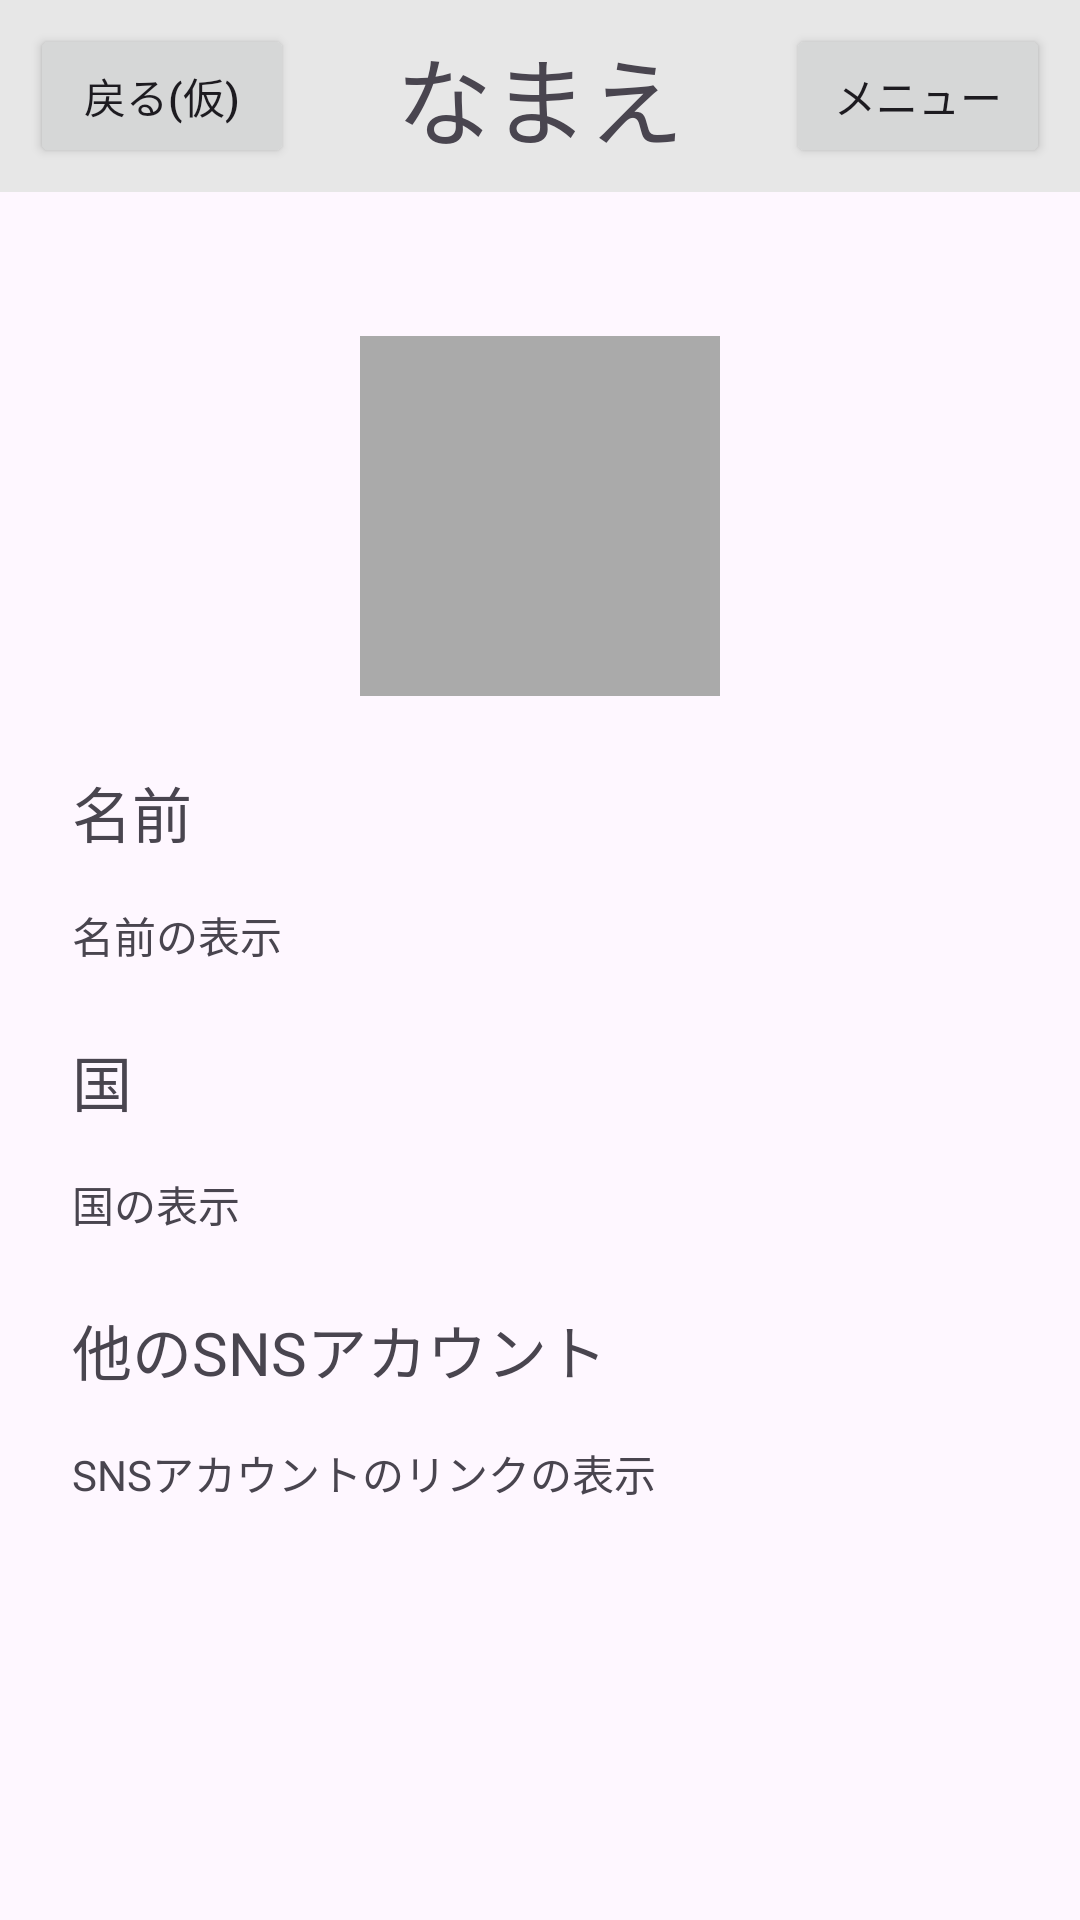

This screen was rendered from an Android layout file. Write that file and the resources it references.
<!-- AndroidManifest.xml: application theme Theme._20260903teamwork -->
<!-- res/layout/activity_display_user.xml -->
<?xml version="1.0" encoding="utf-8"?>
<androidx.constraintlayout.widget.ConstraintLayout xmlns:android="http://schemas.android.com/apk/res/android"
    xmlns:app="http://schemas.android.com/apk/res-auto"
    xmlns:tools="http://schemas.android.com/tools"
    android:id="@+id/back"
    android:layout_width="match_parent"
    android:layout_height="match_parent"
    tools:context=".DisplayUser">


    <androidx.constraintlayout.widget.ConstraintLayout
        android:id="@+id/menu"
        android:layout_width="match_parent"
        android:layout_height="64dp"
        android:background="@color/menu_back"
        app:layout_constraintEnd_toEndOf="parent"
        app:layout_constraintStart_toStartOf="parent"
        app:layout_constraintTop_toTopOf="parent">

        <TextView
            android:id="@+id/app_name"
            android:layout_width="wrap_content"
            android:layout_height="wrap_content"
            android:text="なまえ"
            android:textSize="32dp"
            app:layout_constraintBottom_toBottomOf="parent"
            app:layout_constraintEnd_toEndOf="parent"
            app:layout_constraintStart_toStartOf="parent"
            app:layout_constraintTop_toTopOf="parent" />

        
        <Button
            android:id="@+id/button_menu1"
            android:layout_width="wrap_content"
            android:layout_height="wrap_content"
            android:text="戻る(仮)"
            android:visibility="visible"
            app:layout_constraintTop_toTopOf="parent"
            app:layout_constraintBottom_toBottomOf="parent"
            app:layout_constraintStart_toStartOf="parent"
            android:layout_marginStart="10dp"/>

        
        <Button
            android:id="@+id/button_menu2"
            android:layout_width="wrap_content"
            android:layout_height="wrap_content"
            android:text="メニュー"
            app:layout_constraintTop_toTopOf="parent"
            app:layout_constraintBottom_toBottomOf="parent"
            app:layout_constraintEnd_toEndOf="parent"
            android:layout_marginEnd="10dp"/>

    </androidx.constraintlayout.widget.ConstraintLayout>

    <androidx.constraintlayout.widget.ConstraintLayout
        android:id="@+id/menu2"
        android:layout_width="match_parent"
        android:layout_height="80dp"
        android:visibility="gone"
        android:background="@color/menu2_back"
        app:layout_constraintStart_toStartOf="parent"
        app:layout_constraintEnd_toEndOf="parent"
        app:layout_constraintTop_toBottomOf="@+id/menu">

        <Button
            android:id="@+id/button_menu3"
            android:layout_width="wrap_content"
            android:layout_height="wrap_content"
            android:text="ユーザー登録"
            app:layout_constraintTop_toTopOf="parent"
            app:layout_constraintBottom_toBottomOf="parent"
            app:layout_constraintStart_toStartOf="parent"
            app:layout_constraintEnd_toStartOf="@+id/button_menu4"/>
        <Button
            android:id="@+id/button_menu4"
            android:layout_width="wrap_content"
            android:layout_height="wrap_content"
            android:text="検索"
            app:layout_constraintTop_toTopOf="@+id/button_menu3"
            app:layout_constraintStart_toEndOf="@+id/button_menu3"
            app:layout_constraintEnd_toStartOf="@+id/button_menu5"/>
        <Button
            android:id="@+id/button_menu5"
            android:layout_width="wrap_content"
            android:layout_height="wrap_content"
            android:text="投稿作成"
            app:layout_constraintTop_toTopOf="@+id/button_menu3"
            app:layout_constraintStart_toEndOf="@id/button_menu4"
            app:layout_constraintEnd_toEndOf="parent"/>

    </androidx.constraintlayout.widget.ConstraintLayout>

    <androidx.constraintlayout.widget.ConstraintLayout
        android:id="@+id/main"
        android:layout_width="match_parent"
        android:layout_height="0dp"
        app:layout_constraintStart_toStartOf="parent"
        app:layout_constraintEnd_toEndOf="parent"
        app:layout_constraintTop_toBottomOf="@+id/menu2"
        app:layout_constraintBottom_toBottomOf="parent">

    <ImageView
        android:id="@+id/icon_display"
        android:layout_width="120dp"
        android:layout_height="120dp"
        android:layout_marginTop="48dp"
        android:background="@android:color/darker_gray"
        android:clickable="true"
        android:focusable="true"
        app:layout_constraintTop_toTopOf="parent"
        app:layout_constraintStart_toStartOf="parent"
        app:layout_constraintEnd_toEndOf="parent" />

    <TextView
        android:id="@+id/name_title2"
        android:layout_width="0dp"
        android:layout_height="wrap_content"
        android:layout_marginTop="24dp"
        android:layout_marginStart="24dp"
        android:layout_marginEnd="24dp"
        android:text="名前"
        android:textSize="20sp"
        app:layout_constraintTop_toBottomOf="@id/icon_display"
        app:layout_constraintBottom_toTopOf="@id/name_display"
        app:layout_constraintStart_toStartOf="parent"
        app:layout_constraintEnd_toEndOf="parent" />


    <TextView
        android:id="@+id/name_display"
        android:layout_width="0dp"
        android:layout_height="wrap_content"
        android:layout_marginTop="16dp"
        android:layout_marginStart="24dp"
        android:layout_marginEnd="24dp"
        android:text="名前の表示"
        android:inputType="textPersonName"
        app:layout_constraintTop_toBottomOf="@+id/name_title2"
        app:layout_constraintStart_toStartOf="parent"
        app:layout_constraintEnd_toEndOf="parent" />

    <TextView
        android:id="@+id/country_title2"
        android:layout_width="0dp"
        android:layout_height="wrap_content"
        android:layout_marginTop="24dp"
        android:layout_marginStart="24dp"
        android:layout_marginEnd="24dp"
        android:text="国"
        android:textSize="20sp"
        app:layout_constraintTop_toBottomOf="@id/name_display"
        app:layout_constraintBottom_toTopOf="@id/country_display"
        app:layout_constraintStart_toStartOf="parent"
        app:layout_constraintEnd_toEndOf="parent" />


    <TextView
        android:id="@+id/country_display"
        android:layout_width="0dp"
        android:layout_height="wrap_content"
        android:layout_marginTop="16dp"
        android:layout_marginStart="24dp"
        android:layout_marginEnd="24dp"
        android:text="国の表示"
        android:inputType="text"
        app:layout_constraintTop_toBottomOf="@id/country_title2"
        app:layout_constraintStart_toStartOf="parent"
        app:layout_constraintEnd_toEndOf="parent" />


    <TextView
        android:id="@+id/SNSaccount_title2"
        android:layout_width="0dp"
        android:layout_height="wrap_content"
        android:layout_marginTop="24dp"
        android:layout_marginStart="24dp"
        android:layout_marginEnd="24dp"
        android:text="他のSNSアカウント"
        android:textSize="20sp"
        app:layout_constraintTop_toBottomOf="@id/country_display"
        app:layout_constraintBottom_toTopOf="@id/SNSaccount_display"
        app:layout_constraintStart_toStartOf="parent"
        app:layout_constraintEnd_toEndOf="parent" />

    <TextView
        android:id="@+id/SNSaccount_display"
        android:layout_width="0dp"
        android:layout_height="wrap_content"
        android:text="SNSアカウントのリンクの表示"
        android:layout_marginTop="16dp"
        android:layout_marginStart="24dp"
        android:layout_marginEnd="24dp"
        android:inputType="text"
        app:layout_constraintTop_toBottomOf="@id/SNSaccount_title2"
        app:layout_constraintStart_toStartOf="parent"
        app:layout_constraintEnd_toEndOf="parent" />

    </androidx.constraintlayout.widget.ConstraintLayout>

</androidx.constraintlayout.widget.ConstraintLayout>
<!-- resources referenced by this layout -->
<resources>
  <color name="menu2_back">#D0D0D0</color>
  <color name="menu_back">#E7E7E7</color>
  <style name="Theme._20260903teamwork" parent="Base.Theme._20260903teamwork" />
  <style name="Base.Theme._20260903teamwork" parent="Theme.Material3.DayNight.NoActionBar">
          
          
      </style>
</resources>
